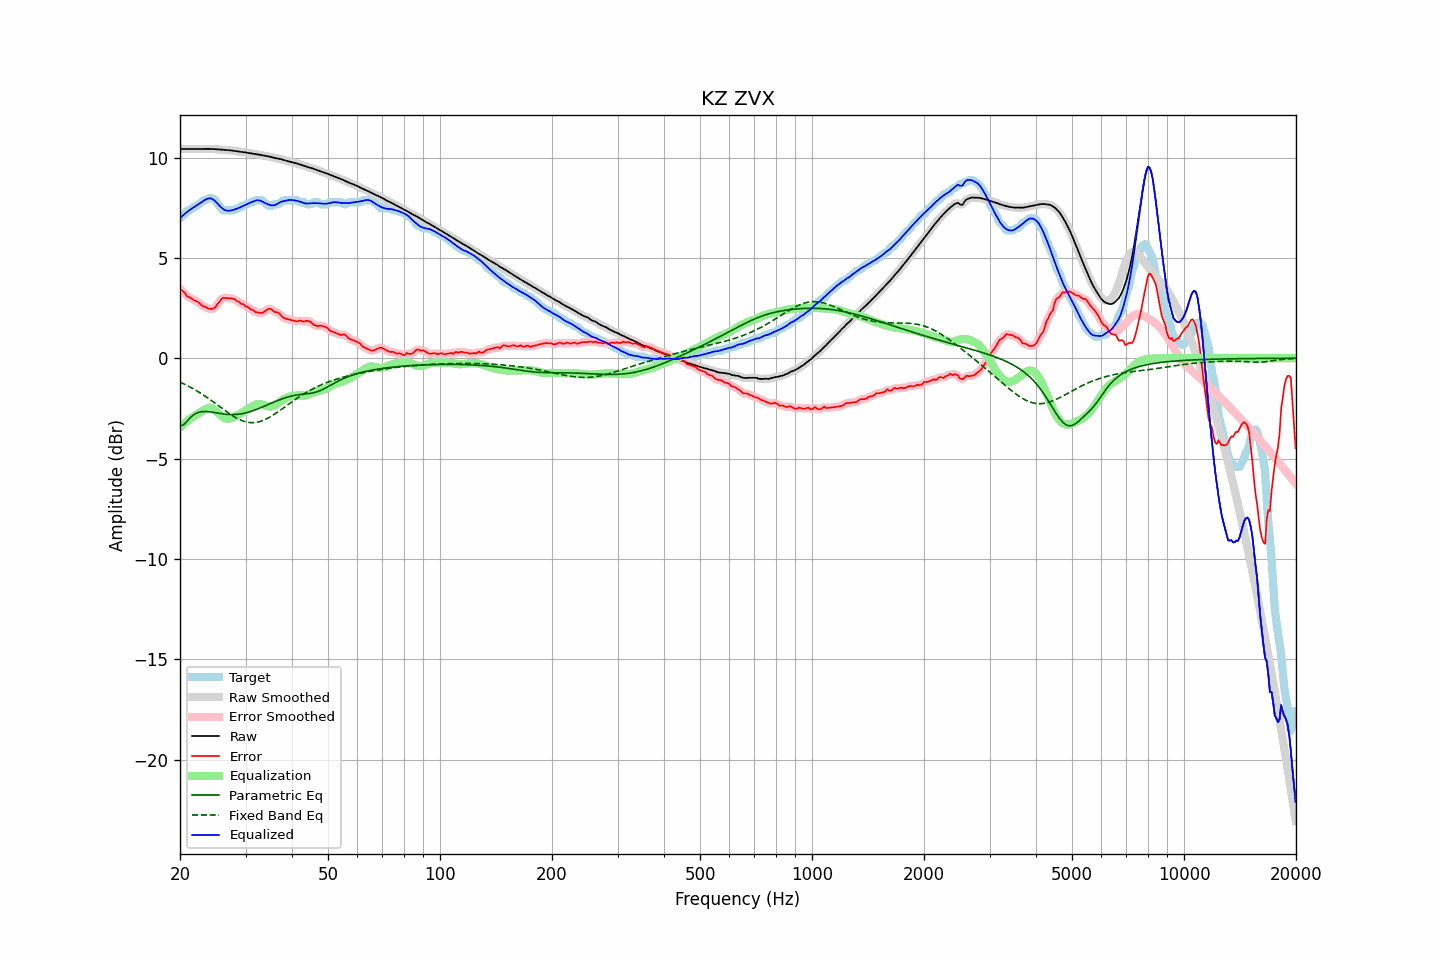

The table this chart was drawn from, first rows:
frequency, raw, error, smoothed, error_smoothed, equalization, parametric_eq, fixed_band_eq, equalized_raw, equalized_smoothed, target
20.00, 10.42, 3.45, 10.42, 3.47, -3.45, -3.36, -1.19, 6.97, 6.97, 6.97
20.20, 10.43, 3.40, 10.43, 3.38, -3.38, -3.35, -1.23, 7.05, 7.05, 7.02
20.40, 10.43, 3.32, 10.43, 3.30, -3.30, -3.33, -1.27, 7.13, 7.13, 7.11
20.61, 10.43, 3.25, 10.43, 3.23, -3.23, -3.25, -1.30, 7.20, 7.20, 7.18
20.81, 10.43, 3.12, 10.43, 3.14, -3.17, -3.18, -1.34, 7.26, 7.26, 7.32
21.02, 10.43, 3.06, 10.43, 3.08, -3.10, -3.09, -1.38, 7.33, 7.33, 7.37
21.23, 10.43, 3.05, 10.43, 3.03, -3.04, -3.00, -1.42, 7.39, 7.39, 7.38
21.44, 10.43, 2.99, 10.43, 2.98, -2.98, -2.92, -1.47, 7.44, 7.44, 7.43
21.66, 10.43, 2.93, 10.43, 2.93, -2.93, -2.85, -1.51, 7.50, 7.50, 7.49
21.87, 10.43, 2.86, 10.43, 2.89, -2.88, -2.80, -1.56, 7.55, 7.55, 7.57
22.09, 10.43, 2.85, 10.43, 2.85, -2.83, -2.75, -1.60, 7.60, 7.60, 7.57
22.31, 10.43, 2.82, 10.43, 2.80, -2.78, -2.71, -1.65, 7.65, 7.65, 7.61
22.54, 10.43, 2.74, 10.43, 2.75, -2.73, -2.68, -1.70, 7.70, 7.70, 7.69
22.76, 10.43, 2.67, 10.43, 2.67, -2.68, -2.67, -1.75, 7.75, 7.75, 7.76
22.99, 10.43, 2.61, 10.43, 2.62, -2.63, -2.66, -1.80, 7.81, 7.81, 7.82
23.22, 10.44, 2.56, 10.44, 2.58, -2.57, -2.65, -1.86, 7.86, 7.86, 7.87
23.45, 10.44, 2.56, 10.44, 2.54, -2.53, -2.65, -1.91, 7.91, 7.91, 7.87
23.69, 10.44, 2.50, 10.44, 2.50, -2.49, -2.66, -1.96, 7.95, 7.95, 7.94
23.92, 10.44, 2.46, 10.44, 2.47, -2.47, -2.67, -2.02, 7.97, 7.97, 7.97
24.16, 10.43, 2.46, 10.43, 2.45, -2.47, -2.68, -2.08, 7.96, 7.96, 7.97
24.40, 10.43, 2.46, 10.43, 2.46, -2.49, -2.69, -2.14, 7.94, 7.94, 7.97
24.65, 10.43, 2.49, 10.42, 2.49, -2.54, -2.70, -2.19, 7.89, 7.89, 7.94
24.89, 10.42, 2.54, 10.42, 2.56, -2.60, -2.71, -2.25, 7.82, 7.82, 7.88
25.14, 10.41, 2.66, 10.41, 2.65, -2.67, -2.73, -2.31, 7.74, 7.74, 7.75
25.39, 10.40, 2.76, 10.40, 2.76, -2.75, -2.74, -2.37, 7.65, 7.65, 7.64
25.65, 10.40, 2.85, 10.40, 2.87, -2.83, -2.75, -2.43, 7.57, 7.57, 7.55
25.91, 10.39, 2.97, 10.39, 2.95, -2.90, -2.77, -2.49, 7.49, 7.49, 7.42
26.16, 10.38, 3.01, 10.38, 3.00, -2.95, -2.78, -2.55, 7.43, 7.43, 7.37
26.43, 10.38, 3.00, 10.38, 3.01, -2.99, -2.79, -2.61, 7.38, 7.38, 7.37
26.69, 10.37, 3.00, 10.37, 3.00, -3.02, -2.79, -2.67, 7.36, 7.36, 7.37
26.96, 10.37, 2.99, 10.37, 2.99, -3.02, -2.80, -2.72, 7.35, 7.35, 7.37
27.23, 10.36, 2.99, 10.36, 2.99, -3.01, -2.80, -2.78, 7.36, 7.36, 7.37
27.50, 10.35, 2.98, 10.35, 2.99, -2.98, -2.81, -2.83, 7.37, 7.37, 7.37
27.77, 10.34, 2.97, 10.34, 2.96, -2.95, -2.81, -2.88, 7.39, 7.39, 7.37
28.05, 10.33, 2.94, 10.33, 2.93, -2.92, -2.81, -2.93, 7.42, 7.42, 7.39
28.33, 10.32, 2.86, 10.32, 2.89, -2.88, -2.80, -2.97, 7.44, 7.44, 7.46
28.62, 10.31, 2.83, 10.31, 2.83, -2.84, -2.79, -3.02, 7.47, 7.47, 7.47
28.90, 10.29, 2.79, 10.29, 2.78, -2.79, -2.78, -3.06, 7.50, 7.50, 7.50
29.19, 10.28, 2.71, 10.28, 2.74, -2.74, -2.77, -3.09, 7.54, 7.54, 7.57
29.48, 10.27, 2.70, 10.27, 2.68, -2.69, -2.76, -3.12, 7.58, 7.58, 7.57
29.78, 10.26, 2.65, 10.26, 2.64, -2.64, -2.74, -3.15, 7.62, 7.62, 7.62
30.08, 10.25, 2.58, 10.25, 2.60, -2.59, -2.72, -3.17, 7.66, 7.66, 7.67
30.38, 10.24, 2.56, 10.24, 2.54, -2.54, -2.70, -3.19, 7.70, 7.70, 7.67
30.68, 10.22, 2.50, 10.22, 2.50, -2.49, -2.68, -3.20, 7.73, 7.73, 7.72
30.99, 10.21, 2.43, 10.21, 2.46, -2.45, -2.65, -3.21, 7.76, 7.76, 7.77
31.30, 10.19, 2.42, 10.19, 2.40, -2.40, -2.63, -3.21, 7.80, 7.80, 7.77
31.61, 10.18, 2.36, 10.18, 2.35, -2.35, -2.60, -3.21, 7.83, 7.83, 7.83
31.93, 10.17, 2.30, 10.17, 2.32, -2.32, -2.57, -3.20, 7.86, 7.86, 7.87
32.24, 10.16, 2.29, 10.16, 2.28, -2.29, -2.54, -3.19, 7.87, 7.87, 7.87
32.57, 10.15, 2.28, 10.15, 2.26, -2.28, -2.50, -3.17, 7.87, 7.87, 7.87
32.89, 10.13, 2.26, 10.13, 2.26, -2.28, -2.47, -3.15, 7.85, 7.85, 7.87
33.22, 10.12, 2.25, 10.12, 2.27, -2.30, -2.44, -3.12, 7.81, 7.81, 7.87
33.55, 10.10, 2.30, 10.10, 2.30, -2.33, -2.40, -3.09, 7.77, 7.77, 7.80
33.89, 10.09, 2.35, 10.09, 2.35, -2.36, -2.37, -3.05, 7.73, 7.73, 7.74
34.23, 10.07, 2.40, 10.07, 2.41, -2.38, -2.34, -3.02, 7.69, 7.69, 7.67
34.57, 10.06, 2.46, 10.06, 2.45, -2.40, -2.30, -2.97, 7.66, 7.66, 7.60
34.92, 10.04, 2.47, 10.04, 2.45, -2.41, -2.27, -2.93, 7.63, 7.63, 7.57
35.27, 10.02, 2.43, 10.02, 2.42, -2.40, -2.23, -2.88, 7.62, 7.62, 7.59
35.62, 10.00, 2.34, 10.00, 2.36, -2.38, -2.20, -2.83, 7.61, 7.61, 7.66
35.97, 9.98, 2.30, 9.98, 2.32, -2.35, -2.16, -2.78, 7.63, 7.63, 7.67
... 635 more rows
